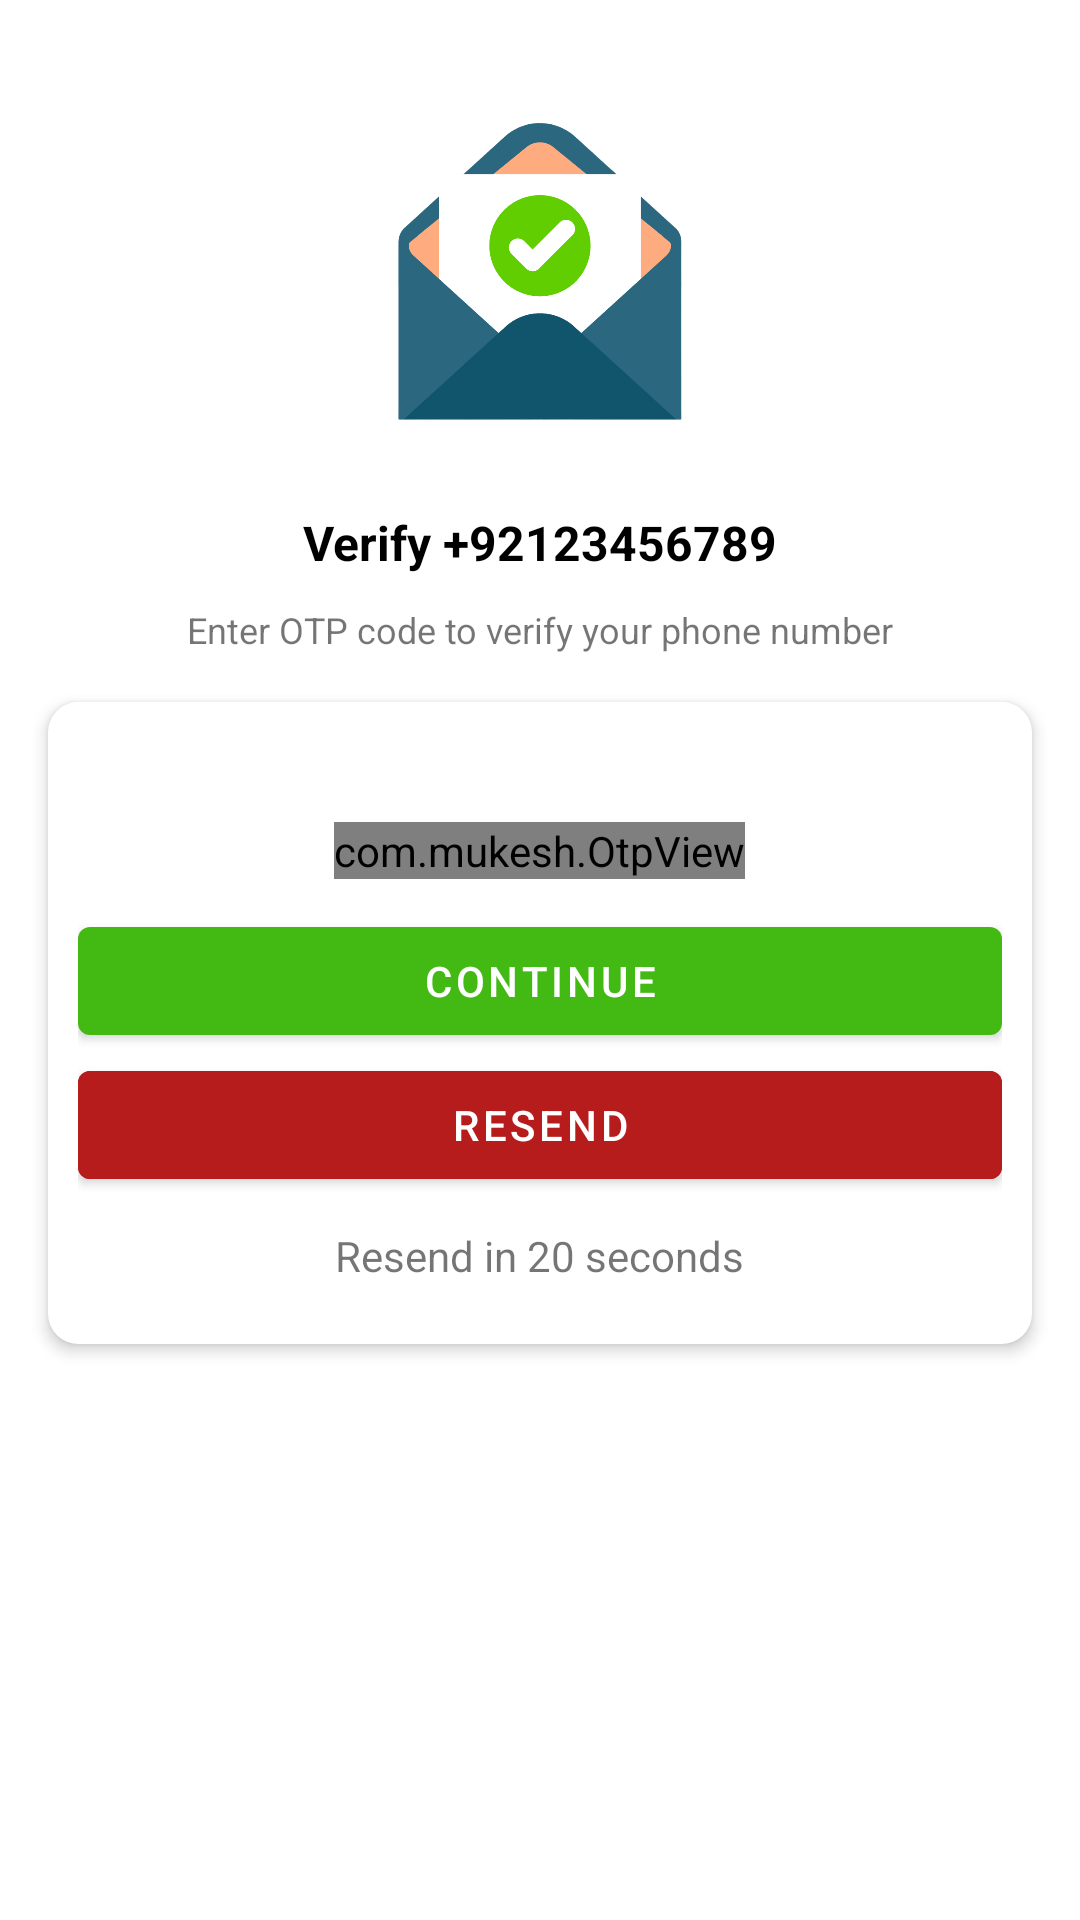

Reconstruct the res/layout file that produces this screen, plus the resources it refers to.
<!-- AndroidManifest.xml: application theme Theme.SFChat -->
<!-- res/layout/activity_otpactivity.xml -->
<?xml version="1.0" encoding="utf-8"?>
<androidx.constraintlayout.widget.ConstraintLayout xmlns:android="http://schemas.android.com/apk/res/android"
    xmlns:app="http://schemas.android.com/apk/res-auto"
    xmlns:tools="http://schemas.android.com/tools"
    android:layout_width="match_parent"
    android:layout_height="match_parent"
    tools:context=".activities.OTPActivity">

    <ImageView
        android:id="@+id/profileImg"
        android:layout_width="150dp"
        android:layout_height="150dp"
        android:layout_marginTop="20dp"
        android:src="@drawable/otp_receive"
        app:layout_constraintEnd_toEndOf="parent"
        app:layout_constraintStart_toStartOf="parent"
        app:layout_constraintTop_toTopOf="parent" />

    <TextView
        android:id="@+id/phoneLbl"
        android:layout_width="wrap_content"
        android:layout_height="wrap_content"
        android:text="Verify +92123456789"
        android:textColor="@color/black"
        android:textSize="16sp"
        android:textStyle="bold"
        app:layout_constraintEnd_toEndOf="@+id/profileImg"
        app:layout_constraintStart_toStartOf="@+id/profileImg"
        app:layout_constraintTop_toBottomOf="@+id/profileImg" />

    <TextView
        android:id="@+id/textView2"
        android:layout_width="wrap_content"
        android:layout_height="wrap_content"
        android:layout_marginTop="10dp"
        android:text="Enter OTP code to verify your phone number"
        android:textSize="12sp"
        app:layout_constraintEnd_toEndOf="@id/phoneLbl"
        app:layout_constraintStart_toStartOf="@+id/phoneLbl"
        app:layout_constraintTop_toBottomOf="@+id/phoneLbl" />

    <androidx.cardview.widget.CardView
        android:layout_width="match_parent"
        android:layout_height="wrap_content"
        android:layout_marginStart="16dp"
        android:layout_marginTop="16dp"
        android:layout_marginEnd="16dp"
        app:cardCornerRadius="10dp"
        app:cardElevation="3dp"
        app:layout_constraintEnd_toEndOf="parent"
        app:layout_constraintStart_toStartOf="parent"
        app:layout_constraintTop_toBottomOf="@+id/textView2">
        <LinearLayout
            android:layout_width="match_parent"
            android:layout_height="wrap_content"
            android:layout_margin="10dp"
            android:orientation="vertical">
            <com.mukesh.OtpView
                android:id="@+id/otpView"
                android:layout_width="wrap_content"
                android:layout_height="wrap_content"
                android:layout_gravity="center"
                android:layout_marginTop="30dp"
                android:layout_marginBottom="10dp"
                android:inputType="number"
                android:itemBackground="@color/gray"
                android:focusableInTouchMode="true"
                app:OtpItemCount="6"
                app:OtpLineColor="@color/green"
                app:OtpViewType="line"/>
            <Button
                android:id="@+id/continueBtn"
                android:layout_width="match_parent"
                android:layout_height="wrap_content"
                android:text="@string/continueBtn"/>
            <Button
                android:id="@+id/resendBtn"
                android:layout_width="match_parent"
                android:layout_height="wrap_content"
                android:backgroundTint="#B71C1C"
                android:text="@string/resend"/>
            <TextView
                android:id="@+id/timer"
                android:layout_width="wrap_content"
                android:layout_height="wrap_content"
                android:layout_margin="10dp"
                android:text="Resend in 20 seconds"
                android:layout_gravity="center"/>
        </LinearLayout>
    </androidx.cardview.widget.CardView>

</androidx.constraintlayout.widget.ConstraintLayout>
<!-- resources referenced by this layout -->
<resources>
  <color name="black">#FF000000</color>
  <color name="gray">#DDDDDD</color>
  <color name="green">#43BA14</color>
  <!-- drawable otp_receive: png bitmap (drawable, 63425 bytes) -->
  <string name="continueBtn">Continue</string>
  <string name="resend">Resend</string>
  <style name="Theme.SFChat" parent="Theme.MaterialComponents.DayNight.DarkActionBar">
          
          <item name="colorPrimary">@color/green</item>
          <item name="colorPrimaryVariant">@color/greenDark</item>
          <item name="colorOnPrimary">@color/white</item>
          
          <item name="colorSecondary">@color/teal_200</item>
          <item name="colorSecondaryVariant">@color/teal_700</item>
          <item name="colorOnSecondary">@color/black</item>
          
          <item name="android:statusBarColor" tools:targetApi="l">?attr/colorPrimaryVariant</item>
          
      </style>
  <color name="greenDark">#3B9319</color>
  <color name="white">#FFFFFFFF</color>
  <color name="teal_200">#FF03DAC5</color>
  <color name="teal_700">#FF018786</color>
</resources>
